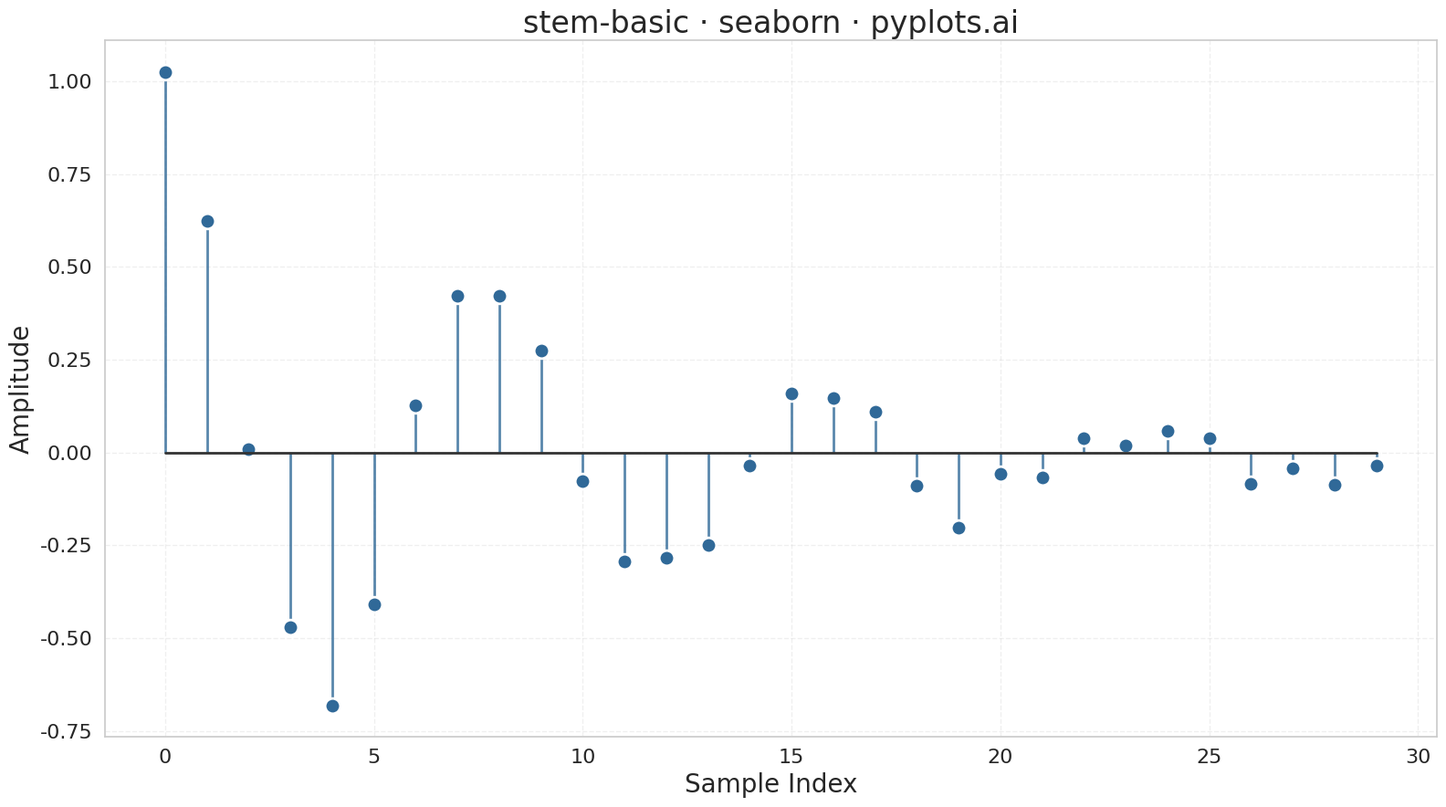

This chart was generated by the following Python code:
"""
stem-basic: Basic Stem Plot
Library: seaborn
"""

import matplotlib.pyplot as plt
import numpy as np
import seaborn as sns


# Set seaborn style for aesthetics
sns.set_theme(style="whitegrid")

# Data - Discrete signal samples (simulating a damped oscillation)
np.random.seed(42)
x = np.arange(0, 30)
y = np.exp(-x / 10) * np.cos(x * 0.8) + np.random.randn(30) * 0.05

# Create plot (4800x2700 px)
fig, ax = plt.subplots(figsize=(16, 9))

# Stem plot - seaborn uses matplotlib for stem plots
# Style stems with Python Blue color scheme
markerline, stemlines, baseline = ax.stem(x, y, basefmt="k-")
plt.setp(stemlines, linewidth=2, color="#306998", alpha=0.8)
plt.setp(markerline, markersize=12, color="#306998", markeredgecolor="white", markeredgewidth=2)
plt.setp(baseline, linewidth=2, color="#333333")

# Labels and styling (scaled font sizes for 4800x2700)
ax.set_xlabel("Sample Index", fontsize=20)
ax.set_ylabel("Amplitude", fontsize=20)
ax.set_title("stem-basic · seaborn · pyplots.ai", fontsize=24)
ax.tick_params(axis="both", labelsize=16)

# Customize grid to be more subtle
ax.grid(True, alpha=0.3, linestyle="--")

plt.tight_layout()
plt.savefig("plot.png", dpi=300, bbox_inches="tight")
